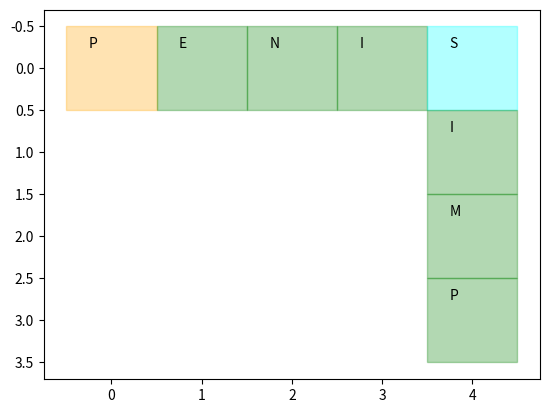
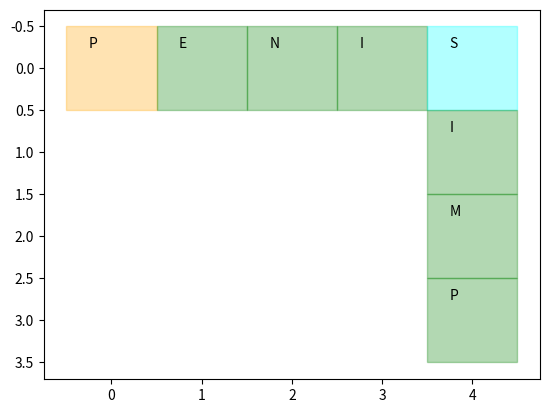

Here is the Python script that generated these plots, in order:
# %%

import numpy as np
import numpy.typing as npt

import matplotlib.pyplot as plt
from matplotlib.collections import PatchCollection
from matplotlib.patches import Rectangle

from typing import Literal

# %%


class Letter(object):
    def __init__(self, letter: str, blank_override: str = None):
        self.char: str = letter
        self.value = LETTER_VALUES[letter]
        self.blank_override: str | None = blank_override

    def __repr__(self):
        return self.char


class Word(object):
    def __init__(self, letters: list[Letter], positions: tuple[int, int]):
        self.letters: list[Letter] = letters
        self.positions: list[tuple[int, int]] = positions

    def __repr__(self):
        return "".join([x.__repr__() for x in self.letters])

    def __eq__(self, other):
        return self.positions == other.positions

    def __hash__(self):
        return hash(tuple(self.positions))

    def __iter__(self):
        return iter(zip(self.letters, self.positions))
    
    @classmethod
    def init_dummy(cls, string)->'Word':
        letter_list = [Letter(x.upper()) for x in string]
        positions = [(np.random.randint(0,14), np.random.randint(0, 14)) for x in letter_list]

        return cls(letter_list, positions)

    @classmethod
    def from_string_and_init_pos(cls, string: str, init_pos: tuple[int, int], down_or_right: Literal["down", "right"])->'Word':
        letter_list = [Letter(x.upper()) for x in string]
        if down_or_right == "right":
            change_index = (True, False)
        elif down_or_right == "down":
            change_index = (False, True)
        else:
            raise ValueError("down_or_right must be 'down' or 'right")
        
        positions = []
        for i, letter in enumerate(letter_list):
            new_pos = (init_pos[0]+i*change_index[0],
                       init_pos[1]+i*change_index[1])
            positions.append(new_pos)

        return cls(letter_list, positions)


class Board(object):
    def __init__(self):
        self.grid: dict[tuple[int, int], Letter] = {}

    def draw(self):
        fig, ax = plt.subplots()
        for position, letter in self.grid.items():
            print(position)
            modifier = Modifier.find_modifier_at_x(position)
            print(modifier)
            rect = Rectangle((position[0] - 0.5, position[1] - 0.5), 1, 1, color = modifier._colour(), alpha = 0.3)
            ax.add_patch(rect)
            ax.relim()
            ax.autoscale_view()
            plt.text(position[0]-0.25, position[1]-0.25, letter.char)
        ax.invert_yaxis()
        plt.show()
        pass

    def _check_empty(self, positions: list[tuple[int, int]]) -> bool:
        for position in positions:
            if position in self.grid:
                return False
        return True

    def _in_line(self, positions: list[tuple[int, int]]) -> bool:
        if len(positions) == 0:
            raise ValueError("empty list of positions to check if in line")
        row = positions[0][0]
        col = positions[0][1]
        for position in positions:
            if position[0] != row:
                row = None
            if position[1] != col:
                col = None
        if row is not None or col is not None:
            return True
        else:
            return False

    def _place_letters(
        self, letters: list[Letter], positions=list[tuple[int, int]]
    ) -> None:
        for letter, position in zip(letters, positions):
            if position in self.grid:
                raise ValueError("Position in grid is not empty to place a letter")
            self.grid[position] = letter

    def _get_LR_word(self, position: tuple[int, int]) -> Word:
        lhs = position[0]
        can_move_left = False
        if (lhs-1, position[1]) in self.grid:
            can_move_left = True
        while can_move_left:
            lhs -= 1
            if not (lhs-1, position[1]) in self.grid:
                can_move_left = False

        rhs = position[0]
        can_move_right = False
        if (rhs + 1, position[1]) in self.grid:
            can_move_right = True
        while can_move_right:
            rhs += 1
            if not (rhs + 1, position[1]) in self.grid:
                can_move_right = False

        x_range = list(range(lhs, rhs + 1))

        positions = [(x, position[1]) for x in x_range]
        letters = [self.grid[position] for position in positions]

        word = Word(letters, positions)

        return word

    def _get_UD_word(self, position: tuple[int, int]) -> Word:
        "left = up, right = down"
        lhs = position[1]
        can_move_left = False
        if (position[0], lhs - 1) in self.grid:
            can_move_left = True
        while can_move_left:
            lhs -= 1
            if not (position[0], lhs - 1) in self.grid:
                can_move_left = False

        rhs = position[1]
        can_move_right = False
        if (position[0], rhs + 1) in self.grid:
            can_move_right = True
        while can_move_right:
            rhs += 1
            if not (position[0], rhs + 1) in self.grid:
                can_move_right = False

        x_range = list(range(lhs, rhs + 1))  #
        positions = [(position[0], x) for x in x_range]
        letters = [self.grid[position] for position in positions]

        word = Word(letters, positions)

        return word

    def _get_words_played(self, positions=list[tuple[int, int]]) -> set[Word]:
        words = set()
        for position in positions:
            LR_word = self._get_LR_word(position)
            if len(LR_word.letters) > 1:
                words.add(LR_word)
            UD_word = self._get_UD_word(position)
            if len(UD_word.letters) > 1:
                words.add(UD_word)
        return words

    def _score_word(self, word: Word, new_poses: tuple[int, int])->int:
        score = 0
        word_mult = 1
        for letter, position in word:
            modifier = Modifier.find_modifier_at_x(position)
            temp = letter.value
            if position in new_poses:
                if modifier.mode == "word":
                    word_mult *= modifier.mult
                if modifier.mode == "letter":
                    temp *= modifier.mult
            score += temp

        score *= word_mult
        return score

    def play_word(self, word: Word) -> list[tuple[Word, int]]:
        letters = word.letters
        positions = word.positions
        if not self._check_empty(positions):
            raise ValueError("Position on Board wasn't empty")
        if not self._in_line(positions):
            raise ValueError("Positions for word is not a stright line")

        self._place_letters(letters, positions)

        words_played = self._get_words_played(positions)

        scores = []
        for word in words_played:
            score = self._score_word(word, positions)
            scores.append((word, score))

        return scores
    
    def play_game(self, words: list[Word])-> list[tuple[Word, int]]:
        game_words = []
        for word in words:
            new_words = self.play_word(word)
            game_words.extend(new_words)

        return game_words


class Modifier(object):
    def __init__(self, mult: Literal[2, 3, 1], mode: Literal["letter", "word"]):
        self.mode: Literal["letter", "word"] = mode
        self.mult: Literal[2, 3] = mult
        self.colour = self._colour()

    def __repr__(self):
        return "mult:" + str(self.mult) + " mode: " + self.mode

    def _colour(self):
        if self.mult == 1:
            colour = "green"
        elif self.mult == 3 and self.mode == "word":
            colour = "red"
        elif self.mult == 2 and self.mode == "word":
            colour = "orange"
        elif self.mult == 3 and self.mode == "letter":
            colour = "blue"
        elif self.mult == 2 and self.mode == "letter":
            colour = "cyan"
        return colour

    @classmethod
    def find_modifier_at_x(cls, position: tuple[int, int]):
        local_position = (np.abs(position[0]) % 15, np.abs(position[1]) % 15)

        triple_word_coords = [
            (0, 7), (0, 8), (7, 0), (8, 0),
            (7, 7), (7, 8), (8, 7), (8, 8),
        ]
        double_word_coords = [
            (0, 0),
            (3, 3), (4, 4), (5, 5), (6, 6),
            (9, 9), (10, 10), (11, 11), (12, 12),
        ]

        triple_letter_coords = [
            (2, 2), (2, 6), (6, 2),
            (9, 2), (13, 2), (13, 6),
            (2, 9), (2, 13), (6, 13),
            (9, 13), (13, 13), (13, 9),
        ]
        double_letter_coords = [
            (1, 1), (0, 4), (1, 5), (4, 0), (5, 1), (4, 7), (7, 4),
            (14, 1), (14, 5), (11, 0), (10, 1), (10, 7), (8, 4),
            (1, 14), (0, 11), (1, 10), (5, 14), (4, 8), (7, 11),
            (14, 14), (14, 10), (10, 14), (11, 8), (8, 11),
        ]

        if local_position in triple_word_coords:
            return Modifier(3, 'word')
        elif local_position in double_word_coords:
            return Modifier(2, 'word')
        elif local_position in triple_letter_coords:
            return Modifier(3, 'letter')
        elif local_position in double_letter_coords:
            return Modifier(2, 'letter')
        else:
            return Modifier(1, 'letter')


LETTER_VALUES = {
    "A": 1,
    "B": 3,
    "C": 3,
    "D": 2,
    "E": 1,
    "F": 4,
    "G": 2,
    "H": 4,
    "I": 1,
    "J": 8,
    "K": 5,
    "L": 1,
    "M": 3,
    "N": 1,
    "O": 1,
    "P": 3,
    "Q": 10,
    "R": 1,
    "S": 1,
    "T": 1,
    "U": 1,
    "V": 4,
    "W": 4,
    "X": 8,
    "Y": 4,
    "Z": 10,
    " ": 0,
}
# %%

if __name__ == "__main__":

    test_Board = Board()

    test_word1 = {
        (0, 0): Letter("P"),
        (1, 0): Letter("E"),
        (2, 0): Letter("N"),
        (3, 0): Letter("I"),
    }

    test_Word1 = Word(list(test_word1.values()), list(test_word1.keys()))

    print(test_word1)
    print(test_Board.play_word(test_Word1))

    # %%

    test_word2 = {
        (4, 0): Letter("S"),
        (4, 1): Letter("I"),
        (4, 2): Letter("M"),
        (4, 3): Letter("P"),
    }
    test_Word2 = Word(list(test_word2.values()), list(test_word2.keys()))

    print(test_word2)
    print(test_Board.play_word(test_Word2))

    test_Board.draw()
    # %%

    test_game = [
        test_Word1,
        test_Word2,
    ]

    test_Board2 = Board()

    results = test_Board2.play_game(test_game)

    print(results)

    test_Board2.draw()
# %%
